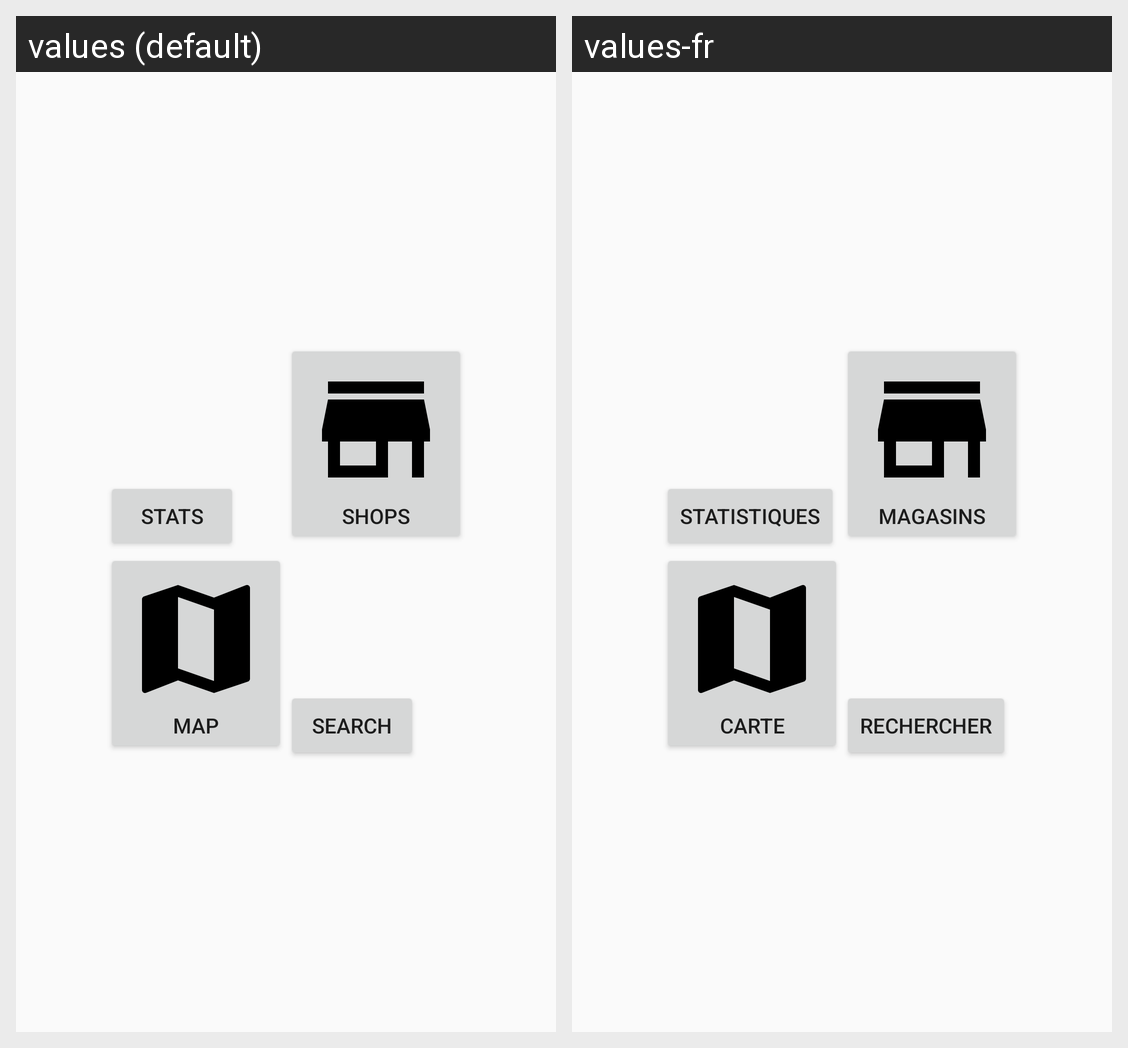

Strings drawn on this Android screen and how each of the app's shown locales translates them:
Android screen res/layout/main_menu.xml rendered under 2 locales, left to right: values (default), values-fr. Device: Nexus 5 (rendered at 1080×1920; each locale shown at half size, 540×960, under a caption strip naming it); theme AppTheme.
Strings drawn on this screen, with the default value and each locale's value (text and hints the layout hard-codes, and strings that could not be matched under every locale, appear in the picture but are not listed):

Statistiques
  values: Stats
  values-fr: Statistiques

Magasins
  values: Shops
  values-fr: Magasins

Carte
  values: Map
  values-fr: Carte

Rechercher
  values: Search
  values-fr: Rechercher
